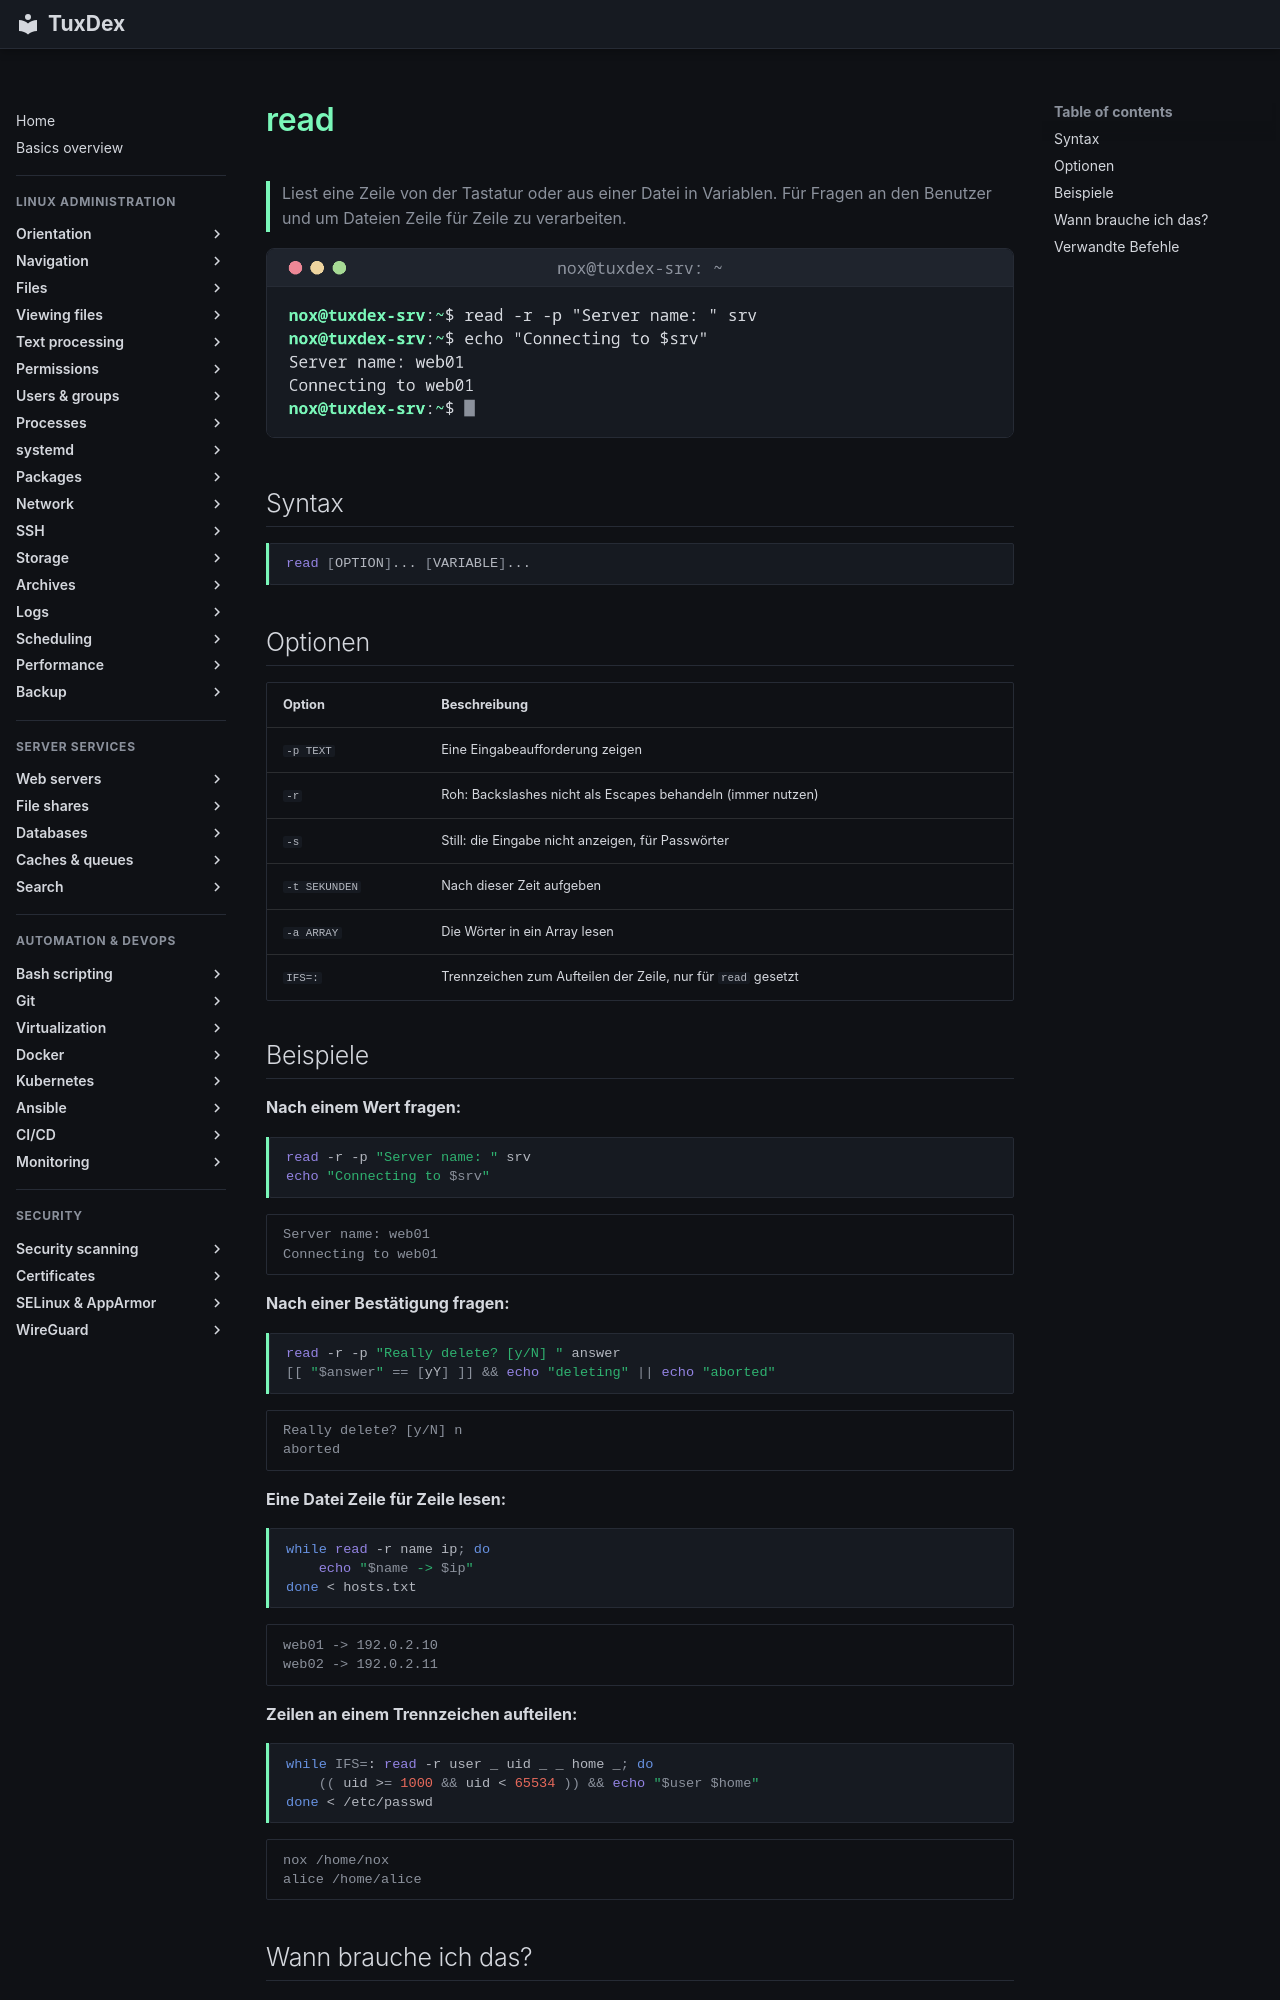

repository: Noxisan/tuxcodex · page: 17-bash-scripting/read.de/index.html · generator: mkdocs

# read

> Liest eine Zeile von der Tastatur oder aus einer Datei in Variablen. Für Fragen an den Benutzer und um Dateien Zeile für Zeile zu verarbeiten.

![read output](../assets/screenshots/17-bash-scripting/read.png)

## Syntax

```bash
read [OPTION]... [VARIABLE]...
```

## Optionen

| Option | Beschreibung |
|--------|--------------|
| `-p TEXT` | Eine Eingabeaufforderung zeigen |
| `-r` | Roh: Backslashes nicht als Escapes behandeln (immer nutzen) |
| `-s` | Still: die Eingabe nicht anzeigen, für Passwörter |
| `-t SEKUNDEN` | Nach dieser Zeit aufgeben |
| `-a ARRAY` | Die Wörter in ein Array lesen |
| `IFS=:` | Trennzeichen zum Aufteilen der Zeile, nur für `read` gesetzt |

## Beispiele

**Nach einem Wert fragen:**

```bash
read -r -p "Server name: " srv
echo "Connecting to $srv"
```

```text
Server name: web01
Connecting to web01
```

**Nach einer Bestätigung fragen:**

```bash
read -r -p "Really delete? [y/N] " answer
[[ "$answer" == [yY] ]] && echo "deleting" || echo "aborted"
```

```text
Really delete? [y/N] n
aborted
```

**Eine Datei Zeile für Zeile lesen:**

```bash
while read -r name ip; do
    echo "$name -> $ip"
done < hosts.txt
```

```text
web01 -> 192.0.2.10
web02 -> 192.0.2.11
```

**Zeilen an einem Trennzeichen aufteilen:**

```bash
while IFS=: read -r user _ uid _ _ home _; do
    (( uid >= 1000 && uid < 65534 )) && echo "$user $home"
done < /etc/passwd
```

```text
nox /home/nox
alice /home/alice
```
